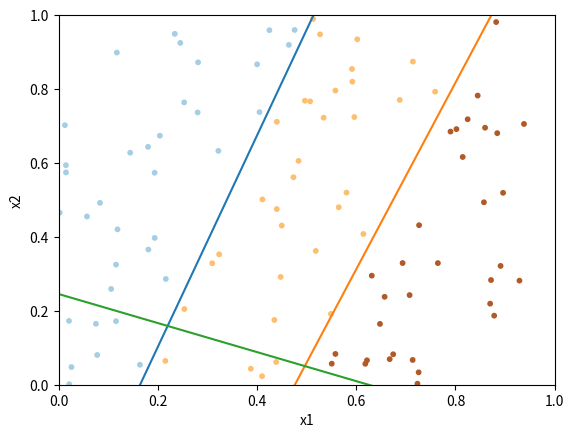

Reproduce this figure in Python.
import sys
import numpy as np
import matplotlib.pyplot as plt

X = np.random.rand(100, 2)
Y = np.ones((100,1))

# Define 3 Class (Label : 1, 2, 3)
Y[X[:, 1] <= (3*X[:,0] - 0.5)] = 2
Y[X[:, 1] <= (3*X[:,0] - 1.5)] = 3

### Define perceptron
# Method 1 : one vs rest

# 1번 라벨 : 0 , 2번 라벨 1, 3번 라벨 2
# Method 2 : one vs one
def perceptron(X, Y):
    X_ones = np.concatenate((np.ones((len(X), 1)), X), axis=1) # 100 x 3
    W1 = np.zeros(X_ones.shape[1]) # Class 0 vs Class 1, 2
    W2 = np.zeros(X_ones.shape[1]) # Class 1 vs Class 0, 2
    W3 = np.zeros(X_ones.shape[1]) # Class 2 vs Class 0, 1

    # Class label을 잠시 1과 -1만으로 만들자
    Y_temp1 = Y.copy()
    Y_temp2 = Y.copy()
    Y_temp3 = Y.copy()

    epochs = 500
    Y_temp1[Y_temp1 == 1] = 1
    Y_temp1[Y_temp1 == 2] = -1
    Y_temp1[Y_temp1 == 3] = -1

    Y_temp2[Y_temp2 == 1] = -1
    Y_temp2[Y_temp2 == 2] = -1
    Y_temp2[Y_temp2 == 3] = 1

    Y_temp3[Y_temp3 == 1] = -1
    Y_temp3[Y_temp3 == 2] = 1
    Y_temp3[Y_temp3 == 3] = -1

    for ep in range(epochs):
        Mat_result1 = np.matmul(X_ones, W1)
        Mat_result2 = np.matmul(X_ones, W2)
        Mat_result3 = np.matmul(X_ones, W3)
        for index, value in enumerate(zip(Mat_result1,Mat_result2,Mat_result3)):
            if Y_temp1[index] * value[0] <= 0:
                W1 = W1 + (X_ones[index] * Y_temp1[index])
            if Y_temp2[index] * value[1] <= 0:
                W2 = W2 + (X_ones[index] * Y_temp2[index])
            if Y_temp3[index] * value[2] <= 0:
                W3 = W3 + (X_ones[index] * Y_temp3[index])

    return W1, W2, W3 # Return trained weights

Weight1, Weight2, Weight3 = perceptron(X, Y)
print("Weights", Weight1,Weight2,Weight3)

plt.scatter(X[:, 0], X[:, 1], c=Y, s=10, cmap=plt.cm.Paired)
plt.plot([0,1],[-Weight1[0]/Weight1[2], -Weight1[0]/Weight1[2]-Weight1[1]/Weight1[2]])
plt.plot([0,1],[-Weight2[0]/Weight2[2], -Weight2[0]/Weight2[2]-Weight2[1]/Weight2[2]])
plt.plot([0,1],[-Weight3[0]/Weight3[2], -Weight3[0]/Weight3[2]-Weight3[1]/Weight3[2]])
plt.xlim((0,1))
plt.ylim((0,1))
plt.xlabel('x1')
plt.ylabel('x2')
plt.show()